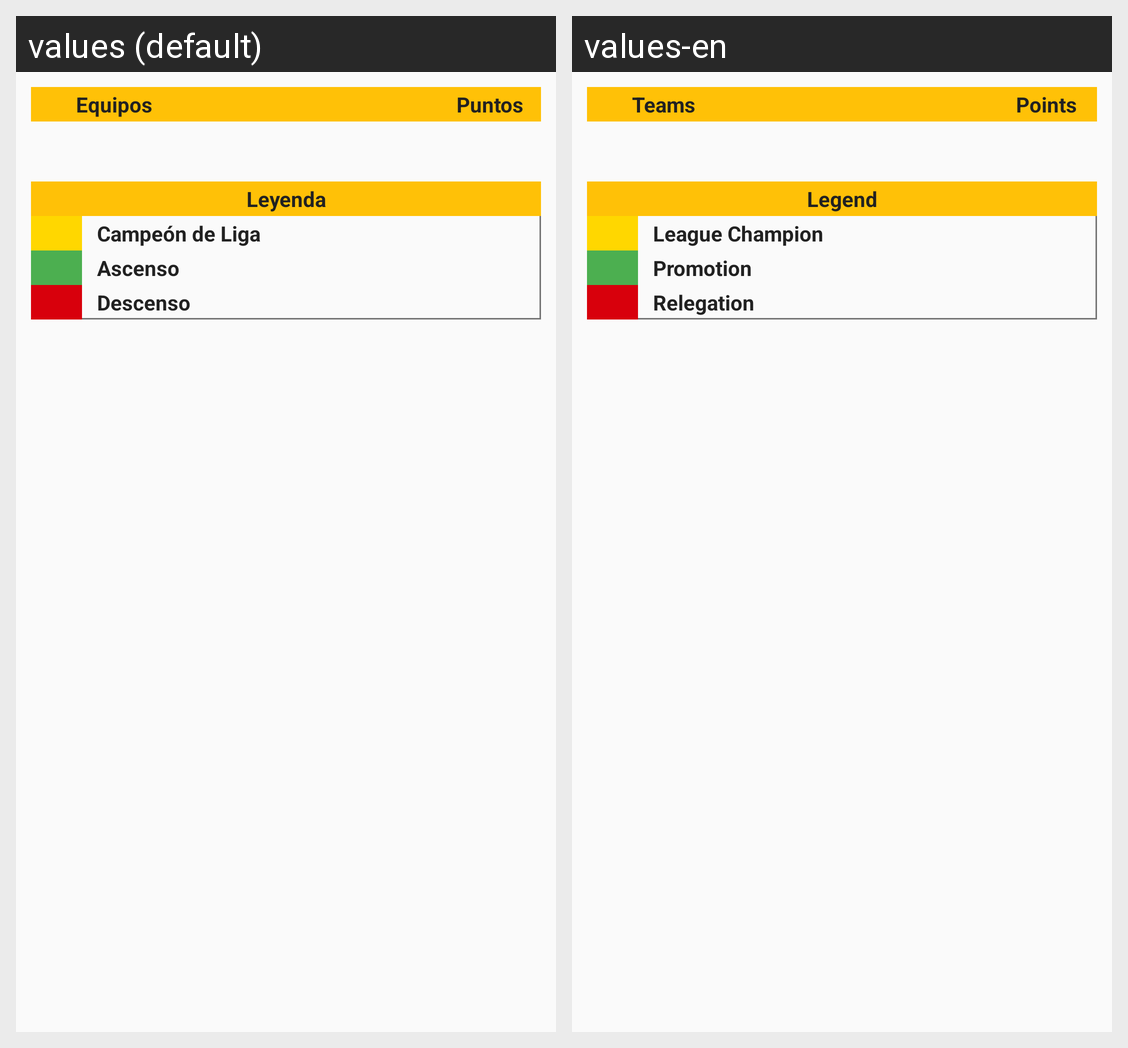

This grid shows one Android layout under two languages. Give, for every string resource on the screen, its name, the default text and each shown locale's text.
Android screen res/layout/fragment_competicion_clasificacion.xml rendered under 2 locales, left to right: values (default), values-en. Device: Nexus 5 (rendered at 1080×1920; each locale shown at half size, 540×960, under a caption strip naming it); theme AppTheme.
Strings drawn on this screen, with the default value and each locale's value (text and hints the layout hard-codes, and strings that could not be matched under every locale, appear in the picture but are not listed):

equipos
  values: Equipos
  values-en: Teams

puntos
  values: Puntos
  values-en: Points

leyenda
  values: Leyenda
  values-en: Legend

leyenda1
  values: Campeón de Liga
  values-en: League Champion

leyenda2
  values: Ascenso
  values-en: Promotion

leyenda3
  values: Descenso
  values-en: Relegation
